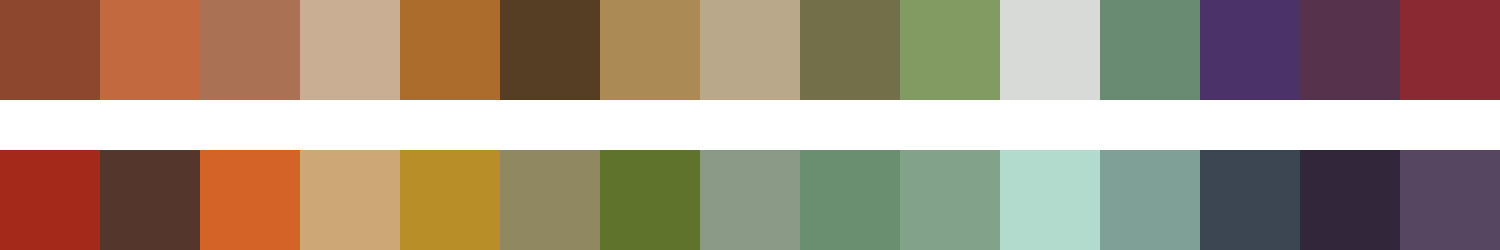

The table this chart was drawn from, first rows:
#8d472e	#c2693f	#ab7154	#caae93	#ac6d2c	#553e23	#ab8a56	#b9a88a	#737049	#829b62	#d8dad8	#698b72	#4b3269	#56324d	#8b2932
#a5291a	#54362c	#d36327	#cea776	#b78e28	#8f8860	#60732c	#8b9987	#698e70	#82a389	#b3dbcd	#7ea096	#3c4653	#32273a	#564661
